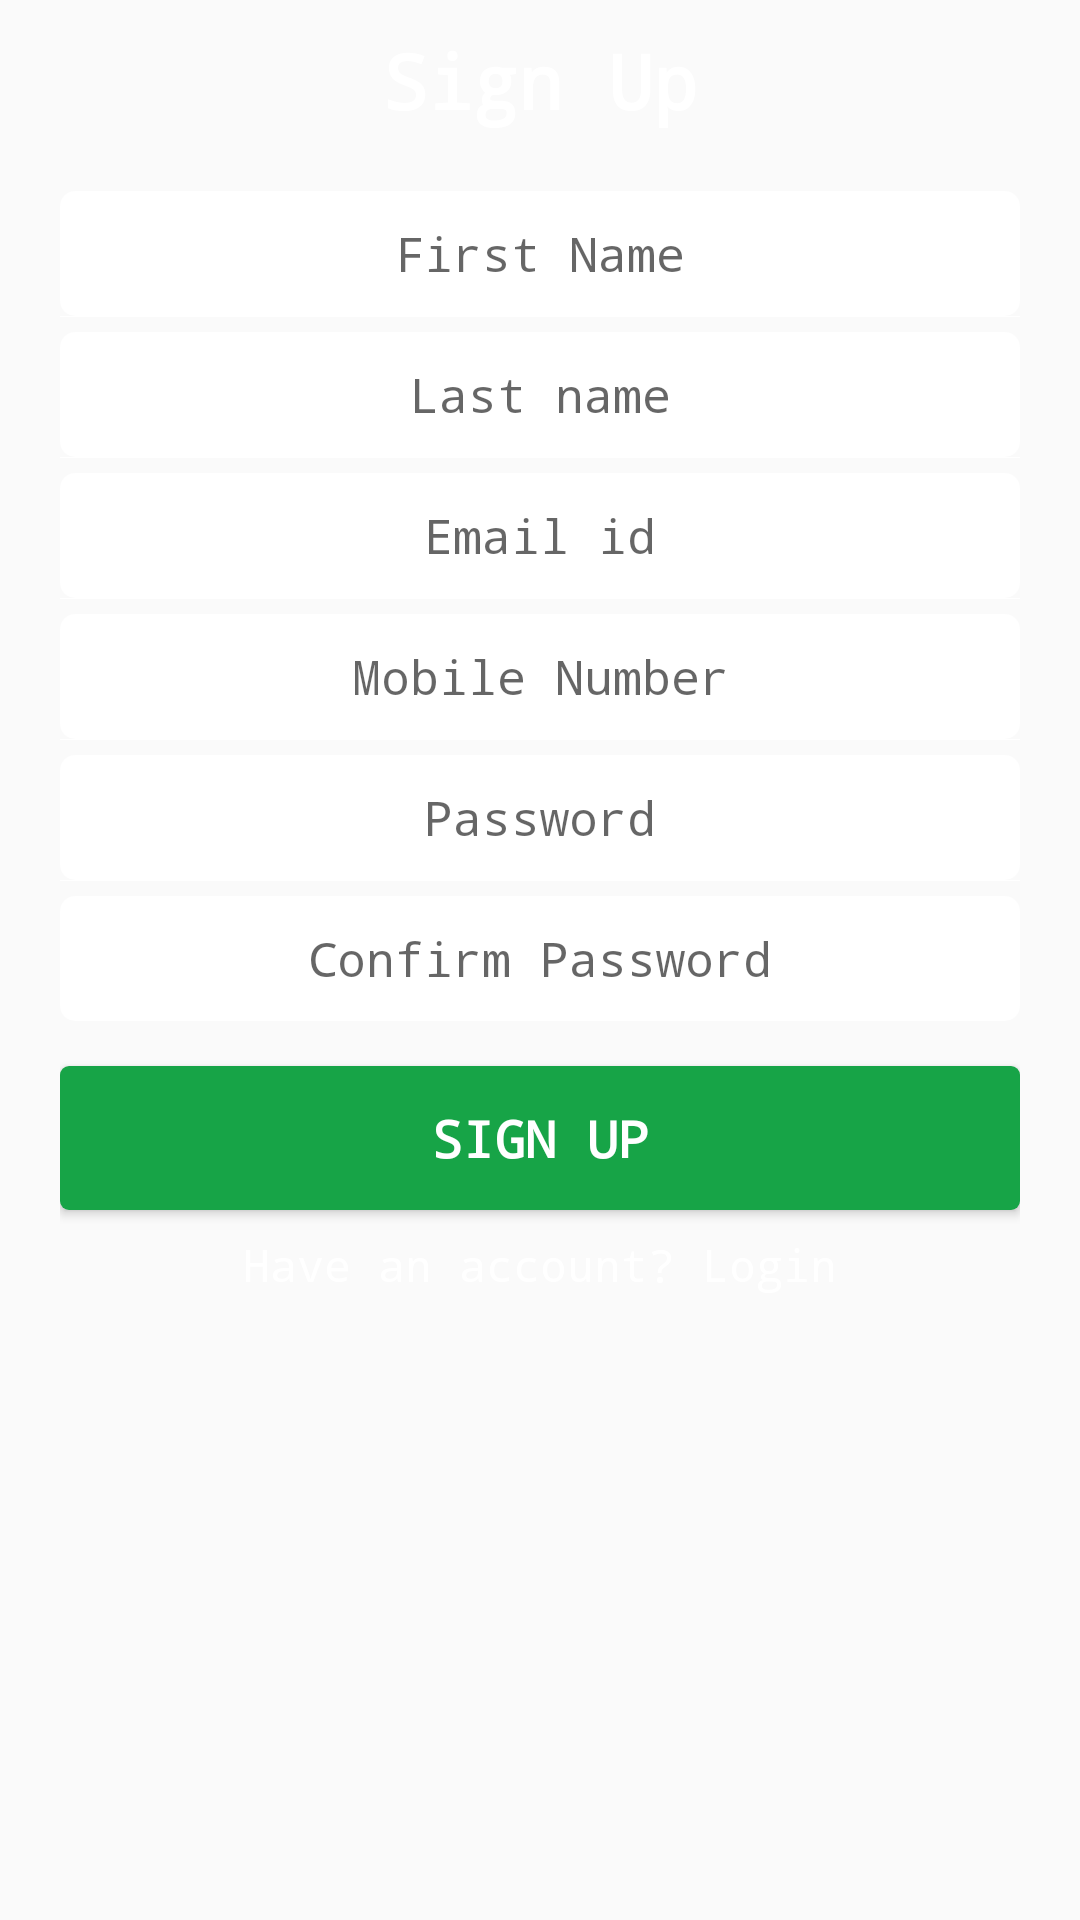

Reconstruct the res/layout file that produces this screen, plus the resources it refers to.
<!-- AndroidManifest.xml: application theme AppTheme.NoActionBar -->
<!-- res/layout/signup_layout.xml -->
<?xml version="1.0" encoding="utf-8"?>
<ScrollView xmlns:android="http://schemas.android.com/apk/res/android"
    android:layout_width="fill_parent"
    android:layout_height="fill_parent"
    android:fillViewport="true"
    android:orientation="vertical">

    <LinearLayout
        android:layout_width="match_parent"
        android:layout_height="match_parent"
        android:layout_centerInParent="true"
        android:background="@drawable/layout_background1"
        android:orientation="vertical"
        android:paddingLeft="20dp"
        android:paddingRight="20dp"
        android:paddingBottom="20dp">

        <TextView
            android:layout_width="fill_parent"
            android:layout_height="wrap_content"
            android:gravity="center"
            android:padding="10dp"
            android:text="@string/signUp"
            android:textColor="@color/white"
            android:textSize="25sp"
            android:textStyle="bold" />

        <EditText
            android:id="@+id/firstName"
            android:layout_width="fill_parent"
            android:layout_height="wrap_content"
            android:layout_marginTop="10dp"
            android:background="@drawable/edittext_back_a"
            android:drawablePadding="8dp"
            android:gravity="center"
            android:hint="First Name"
            android:inputType="textCapWords"
            android:padding="10dp"
            android:singleLine="true"
            android:textColor="@color/black"
            android:textSize="16sp" />

        <View
            android:layout_width="fill_parent"
            android:layout_height="1px"
            android:background="@color/white" />

        <EditText
            android:id="@+id/lastName"
            android:layout_width="fill_parent"
            android:layout_height="wrap_content"
            android:layout_marginTop="5dp"
            android:background="@drawable/edittext_back_a"
            android:drawablePadding="8dp"
            android:gravity="center"
            android:hint="Last name"
            android:inputType="textCapWords"
            android:padding="10dp"
            android:singleLine="true"
            android:textColor="@color/black"
            android:textSize="16sp" />

        <View
            android:layout_width="fill_parent"
            android:layout_height="1px"
            android:background="@color/white" />


        <EditText
            android:id="@+id/userEmailId"
            android:layout_width="fill_parent"
            android:layout_height="wrap_content"
            android:layout_marginTop="5dp"
            android:background="@drawable/edittext_back_a"
            android:drawablePadding="8dp"
            android:gravity="center"
            android:hint="@string/email"
            android:inputType="textEmailAddress"
            android:padding="10dp"
            android:singleLine="true"
            android:textColor="@color/black"
            android:textSize="16sp" />

        <View
            android:layout_width="fill_parent"
            android:layout_height="1px"
            android:background="@color/white" />

        <EditText
            android:id="@+id/mobileNumber"
            android:layout_width="fill_parent"
            android:layout_height="wrap_content"
            android:layout_marginTop="5dp"
            android:background="@drawable/edittext_back_a"
            android:drawablePadding="8dp"
            android:gravity="center"
            android:hint="@string/mobileNumber"
            android:inputType="phone"
            android:padding="10dp"
            android:singleLine="true"
            android:textColor="@color/black"
            android:textSize="16sp" />

        <View
            android:layout_width="fill_parent"
            android:layout_height="1px"
            android:background="@color/white" />


        <EditText
            android:id="@+id/password"
            android:layout_width="fill_parent"
            android:layout_height="wrap_content"
            android:layout_marginTop="5dp"
            android:background="@drawable/edittext_back_a"
            android:drawablePadding="8dp"
            android:gravity="center"
            android:hint="@string/passowrd"
            android:inputType="textPassword"
            android:padding="10dp"
            android:singleLine="true"
            android:textColor="@color/black"

            android:textSize="16sp" />

        <View
            android:layout_width="fill_parent"
            android:layout_height="1px"
            android:background="@color/white" />

        <EditText
            android:id="@+id/confirmPassword"
            android:layout_width="fill_parent"
            android:layout_height="wrap_content"
            android:layout_marginTop="5dp"
            android:background="@drawable/edittext_back_a"
            android:drawablePadding="8dp"
            android:gravity="center"
            android:hint="@string/confirmPassword"
            android:inputType="textPassword"
            android:padding="10dp"
            android:singleLine="true"
            android:textColor="@color/black"
            android:textSize="16sp" />

        <CheckBox
            android:id="@+id/terms_conditions"
            android:layout_width="wrap_content"
            android:layout_height="wrap_content"
            android:layout_marginTop="7dp"
            android:text="@string/terms_conditions"
            android:textColor="@color/white"
            android:textSize="14sp"
            android:visibility="gone" />

        <ProgressBar
            android:id="@+id/progress"
            android:layout_width="wrap_content"
            android:layout_height="wrap_content"
            android:layout_gravity="center"
            android:visibility="gone" />

        <Button
            android:id="@+id/signUpBtn"
            android:layout_width="fill_parent"
            android:layout_height="wrap_content"
            android:layout_marginTop="15dp"
            android:background="@drawable/loginbutton_selector"
            android:padding="3dp"
            android:text="@string/signUp"
            android:textColor="@color/white"
            android:textSize="17sp"
            android:textStyle="bold" />

        <ImageView
            android:id="@+id/login_facebook"
            android:layout_width="180dp"
            android:layout_height="45sp"
            android:layout_gravity="center_horizontal"
            android:layout_marginTop="15dp"
            android:adjustViewBounds="true"
            android:gravity="center"
            android:scaleType="fitXY"
            android:src="@drawable/login_facebook"
            android:visibility="gone"/>

        <TextView
            android:id="@+id/already_user"
            android:layout_width="wrap_content"
            android:layout_height="wrap_content"
            android:layout_gravity="center_horizontal"
            android:gravity="center"
            android:padding="8dp"
            android:text="@string/already_user"
            android:textColor="@color/white"
            android:textSize="15sp" />

    </LinearLayout>
</ScrollView>
<!-- resources referenced by this layout -->
<resources>
  <color name="black">#000</color>
  <color name="white">#fff</color>
  <!-- drawable edittext_back_a (drawable) -->
  <?xml version="1.0" encoding="utf-8"?>
  <shape xmlns:android="http://schemas.android.com/apk/res/android"
      android:shape="rectangle">
      <corners android:radius="4dp" />
      <gradient
          android:angle="45"
          android:centerColor="@color/white"
          android:centerX="35%"
          android:endColor="@color/white"
          android:startColor="@color/white"
          android:type="linear" />
      <padding
          android:bottom="0dp"
          android:left="0dp"
          android:right="0dp"
          android:top="0dp" />
      <stroke
          android:width="1dp"
          android:color="#818181" />
  </shape>
  <!-- drawable login_facebook: png bitmap (drawable, 6911 bytes) -->
  <!-- drawable loginbutton_selector (drawable-v24) -->
  <?xml version="1.0" encoding="utf-8"?>
  <selector xmlns:android="http://schemas.android.com/apk/res/android">
  
      
      <item android:state_pressed="true"><shape android:shape="rectangle">
              <corners android:radius="3dp" />
  
              <solid android:color="@color/green" />
          </shape></item>
  
      
      <item><shape android:shape="rectangle">
              <corners android:radius="3dp" />
  
              <solid android:color="@color/green" />
          </shape></item>
  
  </selector>
  <string name="already_user">Have an account? Login </string>
  <string name="confirmPassword">Confirm Password</string>
  <string name="email">Email id</string>
  <string name="mobileNumber">Mobile Number</string>
  <string name="passowrd">Password</string>
  <string name="signUp">Sign Up</string>
  <string name="terms_conditions">Terms And Conditions</string>
  <style name="AppTheme.NoActionBar" parent="AppTheme.NoActionBar" tools:ignore="ResourceCycle">
          <item name="windowActionBar">false</item>
          <item name="windowNoTitle">true</item>
          <item name="colorPrimary">@color/colorPrimary</item>
          <item name="colorPrimaryDark">@color/colorPrimaryDark</item>
          <item name="colorAccent">@color/colorAccent</item>
          <item name="android:typeface">monospace</item>
      </style>
  <color name="green">#17a447</color>
  <color name="colorPrimary">#3452c0</color>
  <color name="colorPrimaryDark">#3452c0</color>
  <color name="colorAccent">#D81B60</color>
</resources>
